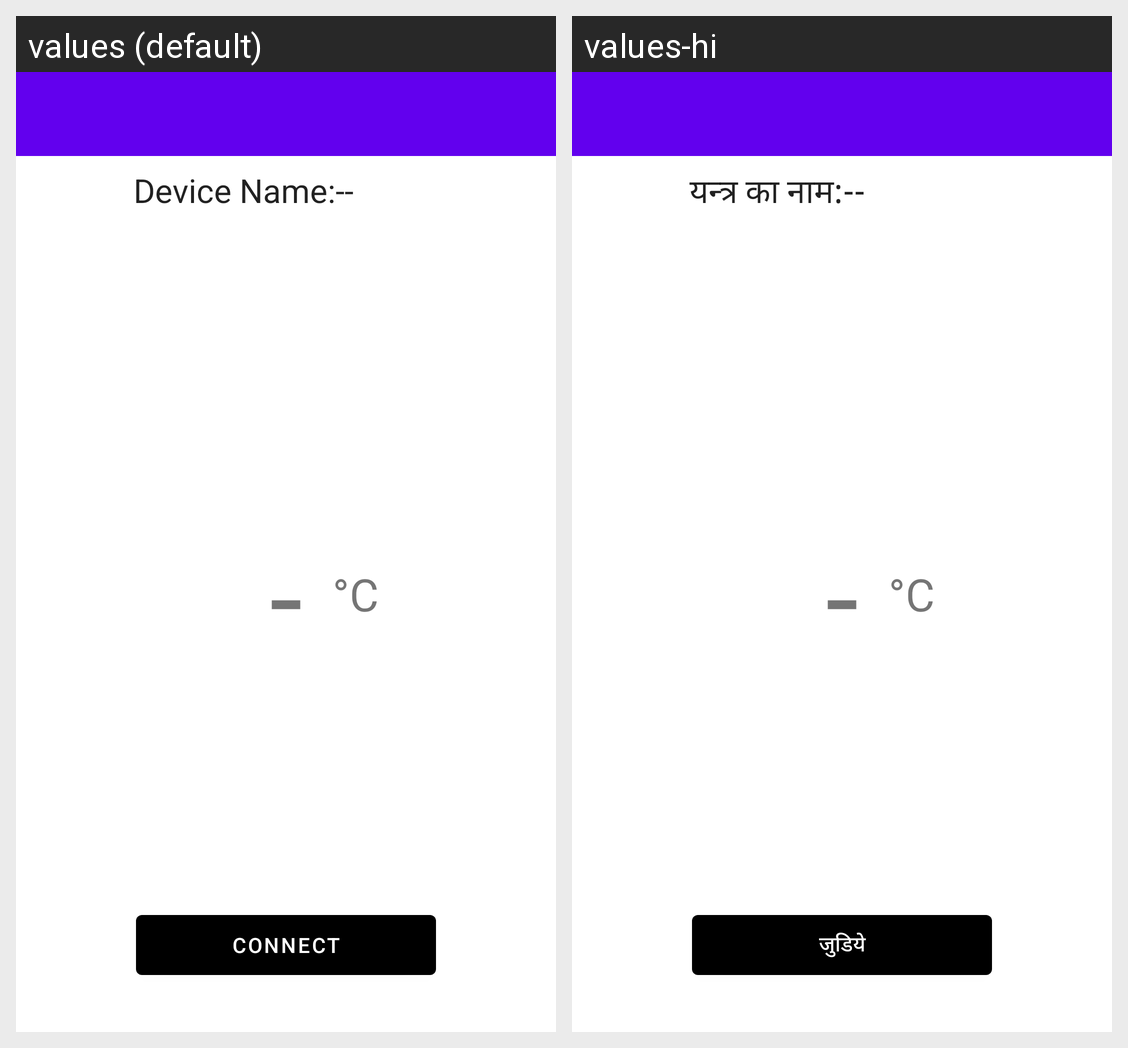

Here is an Android app screen in its default locale and in the app's own translations. Write out the translated-string differences for the strings that appear on this screen.
Android screen res/layout/activity_feature_hts.xml rendered under 2 locales, left to right: values (default), values-hi. Device: Nexus 5 (rendered at 1080×1920; each locale shown at half size, 540×960, under a caption strip naming it); theme Theme.MaterialComponents.DayNight.NoActionBar.
Strings drawn on this screen, with the default value and each locale's value (text and hints the layout hard-codes, and strings that could not be matched under every locale, appear in the picture but are not listed):

device_name
  values: Device Name:--
  values-hi: यन्त्र का नाम:--

not_available_value
  values:  - 
  values-hi:  - 

hts_unit_celsius
  values: °C
  values-hi: °C

action_connect
  values: CONNECT
  values-hi: जुडिये
